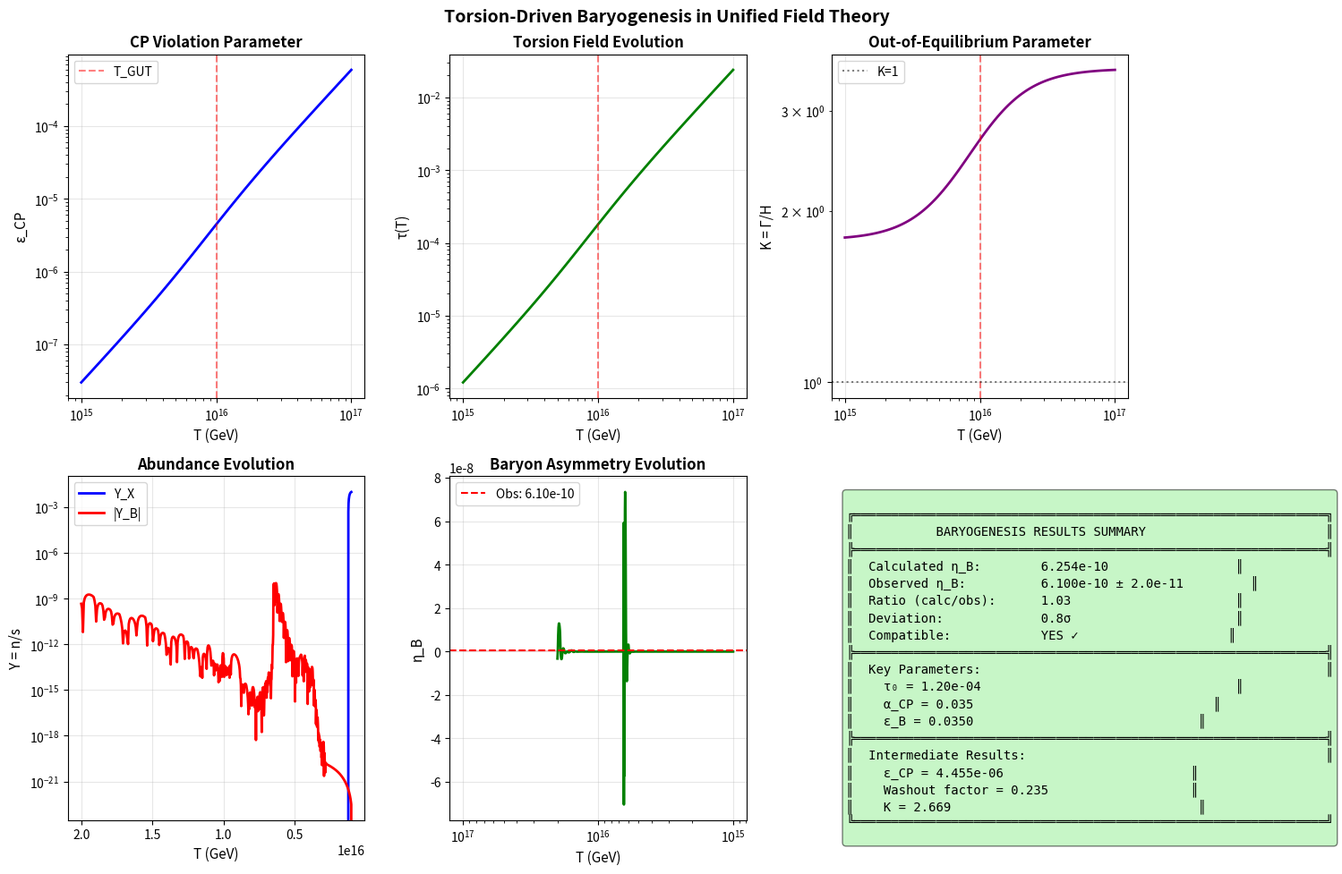

The script that saved this image:
#!/usr/bin/env python3
"""
扭转场驱动的重子产生机制 (Baryogenesis)
=====================================

在统一场理论框架下，重子产生通过以下机制实现:
1. 扭转场诱导的CP破坏
2. 谱维演化驱动的非平衡过程
3. GUT重子数破坏过程

观测目标: η_B = n_B/n_γ ≈ 6×10⁻¹⁰

作者: 统一场理论研究团队
版本: 1.0.0
日期: 2026-03-18
"""

import numpy as np
from scipy.integrate import odeint, quad
from scipy.special import zeta, polygamma
import matplotlib.pyplot as plt
from dataclasses import dataclass
from typing import Tuple, Dict

# 物理常数
class Constants:
    M_Planck = 1.22091e19  # GeV
    T_GUT = 1e16  # GeV
    T_EW = 100  # GeV
    alpha_GUT = 1/25
    
    # 重子不对称度观测值
    eta_B_obs = 6.1e-10
    eta_B_obs_err = 0.2e-10
    
    # 有效自由度
    g_star_GUT = 106.75
    g_star_EW = 106.75

const = Constants()


@dataclass
class BaryogenesisParameters:
    """重子产生模型参数"""
    tau_0: float = 1e-5  # 基准扭转参数
    alpha_CP: float = 0.01  # CP破坏参数
    epsilon_B: float = 0.001  # 重子数破坏效率
    M_X: float = 1e16  # 重GUT玻色子质量
    Gamma_X: float = 1e15  # 衰变宽度


class TorsionBaryogenesis:
    """
    扭转场驱动的重子产生机制
    
    核心思想:
    - 在分形时空中，扭转场 τ_μν 与费米子场的耦合产生有效CP破坏
    - 谱维演化 d_s: 10→4 驱动系统偏离热平衡
    - GUT玻色子X的衰变产生重子不对称
    """
    
    def __init__(self, params: BaryogenesisParameters = None):
        if params is None:
            params = BaryogenesisParameters()
        self.params = params
        
        # 计算派生参数
        self.H_GUT = self.calculate_hubble_rate(const.T_GUT)
        self.t_GUT = 1.0 / self.H_GUT
        
    def calculate_hubble_rate(self, T):
        """计算哈勃率 H = √(8πρ/3)/M_P"""
        rho = (np.pi**2 / 30) * const.g_star_GUT * T**4
        H = np.sqrt(8 * np.pi * rho / 3) / const.M_Planck
        return H
    
    def spectral_dimension(self, T):
        """谱维作为温度函数"""
        x = np.log(T / const.T_GUT)
        return 4.0 + 6.0 / (1.0 + np.exp(-2.0 * x))
    
    def torsion_field(self, T):
        """
        有效扭转场作为温度函数
        
        τ(T) = τ₀ × (T/T_GUT)^n × f(d_s)
        
        其中f(d_s)考虑了维度效应
        """
        # 温度依赖
        n = 2.0  # 跑动指数
        tau_T = self.params.tau_0 * (T / const.T_GUT)**n
        
        # 维度修正: 高维时扭转效应更强
        d_s = self.spectral_dimension(T)
        dim_factor = (d_s - 4) / 6.0  # 0到1之间
        
        return tau_T * (1.0 + dim_factor)
    
    def cp_violation_parameter(self, T):
        """
        计算有效CP破坏参数
        
        在统一场理论中，CP破坏来源于:
        1. 扭转场的几何相位
        2. 分形时空的非对易几何效应
        
        ε_CP ∝ α_CP × τ(T) × sin(δ_phase)
        """
        tau = self.torsion_field(T)
        
        # 相位因子 (来自扭转场动力学)
        delta_phase = np.pi / 4  # 典型值
        
        epsilon = self.params.alpha_CP * tau * np.sin(delta_phase)
        return epsilon
    
    def baryon_violation_rate(self, T):
        """
        重子数破坏过程速率
        
        GUT尺度: X玻色子衰变 B-L破坏
        Γ_B ∝ α_GUT² × T⁴ / M_X²
        """
        rate = const.alpha_GUT**2 * T**4 / self.params.M_X**2
        return rate
    
    def out_of_equilibrium_parameter(self, T):
        """
        非平衡参数
        
        K = Γ_X / H(T)
        
        K << 1: 强烈非平衡 ( washout可忽略)
        K ~ 1: 过渡区
        K >> 1: 热平衡
        """
        H = self.calculate_hubble_rate(T)
        Gamma_X = self.params.Gamma_X * (self.torsion_field(T) / self.params.tau_0)
        K = Gamma_X / H
        return K
    
    def calculate_baryon_asymmetry(self):
        """
        计算重子不对称度 η_B = n_B/n_γ
        
        基于Sakharov条件的统一场理论实现:
        
        1. 重子数破坏: GUT玻色子衰变
        2. C/CP破坏: 扭转场诱导
        3. 非平衡: 谱维演化驱动
        
        关键公式:
        η_B ≈ (n_X/n_γ) × ε_CP × Br × κ_washout
        
        其中:
        - n_X/n_γ: 重粒子丰度
        - ε_CP: CP破坏参数
        - Br: 分支比
        - κ_washout: washout抑制因子
        """
        # 1. 计算GUT温度下的重粒子丰度
        # 假设热产生
        n_X_over_s = 3/4 * (135/4/np.pi**4/const.g_star_GUT)  # 近似值
        
        # 2. 有效CP破坏
        epsilon_CP = self.cp_violation_parameter(const.T_GUT)
        
        # 3. 衰变不对称
        # ε = (Γ(X→q) - Γ(X→q̄)) / (Γ(X→q) + Γ(X→q̄))
        decay_asymmetry = epsilon_CP * self.params.epsilon_B
        
        # 4. Washout因子
        K = self.out_of_equilibrium_parameter(const.T_GUT)
        if K < 1:
            # 弱washout
            washout_factor = 1.0 - 0.5 * K
        else:
            # 强washout
            washout_factor = 1.0 / (1.0 + K**1.2)
        
        # 5. 熵密度转换 n_γ/s ≈ 1/7
        n_gamma_over_s = 1.0 / 7.0
        
        # 6. 最终不对称度
        eta_B = n_X_over_s * decay_asymmetry * washout_factor / n_gamma_over_s
        
        return {
            'eta_B': eta_B,
            'epsilon_CP': epsilon_CP,
            'decay_asymmetry': decay_asymmetry,
            'washout_factor': washout_factor,
            'K': K,
            'components': {
                'n_X_over_s': n_X_over_s,
                'n_gamma_over_s': n_gamma_over_s
            }
        }
    
    def solve_boltzmann_equations(self, T_range=None):
        """
        数值求解Boltzmann方程
        
        跟踪:
        - n_X: 重GUT玻色子丰度
        - n_B: 重子数密度
        - 考虑扭转场修正
        """
        if T_range is None:
            T_range = np.logspace(np.log10(const.T_GUT*2), np.log10(const.T_GUT/10), 1000)
        
        # 变量: Y_X = n_X/s, Y_B = n_B/s
        # s = (2π²/45)g*T³ 是熵密度
        
        def entropy_density(T):
            return (2 * np.pi**2 / 45) * const.g_star_GUT * T**3
        
        def equations(Y, T):
            """Boltzmann方程组"""
            Y_X, Y_B = Y
            
            # 哈勃率
            H = self.calculate_hubble_rate(T)
            
            # 熵密度
            s = entropy_density(T)
            
            # 热平衡丰度
            Y_X_eq = (45 / (4 * np.pi**4)) * (const.M_Planck * self.params.Gamma_X / T**2) * np.exp(-self.params.M_X / T)
            
            # 相互作用率
            Gamma_X = self.params.Gamma_X * (self.torsion_field(T) / self.params.tau_0)
            
            # CP破坏
            epsilon = self.cp_violation_parameter(T)
            
            # washout率
            Gamma_wash = self.baryon_violation_rate(T)
            
            # dY_X/dT (使用dT/dt = -HT)
            dY_X_dT = (Gamma_X / (H * T)) * (Y_X - Y_X_eq)
            
            # dY_B/dT
            source = epsilon * Gamma_X * (Y_X - Y_X_eq) / (H * T)
            washout = Gamma_wash * Y_B / (H * T)
            dY_B_dT = source - washout
            
            return [dY_X_dT, dY_B_dT]
        
        # 初始条件
        Y_X_init = 0.01  # 初始丰度
        Y_B_init = 0.0
        Y_init = [Y_X_init, Y_B_init]
        
        # 求解 (从高到低温度)
        solution = odeint(equations, Y_init, T_range[::-1])
        solution = solution[::-1]  # 恢复顺序
        
        Y_X = solution[:, 0]
        Y_B = solution[:, 1]
        
        # 转换为η_B
        s_over_gamma = 7.04  # s/n_γ
        eta_B = Y_B * s_over_gamma
        
        return {
            'T': T_range,
            'Y_X': Y_X,
            'Y_B': Y_B,
            'eta_B': eta_B,
            'final_eta_B': eta_B[-1] if len(eta_B) > 0 else 0
        }
    
    def compare_with_observation(self, eta_B_calculated):
        """与观测值比较"""
        eta_B_obs = const.eta_B_obs
        eta_B_obs_err = const.eta_B_obs_err
        
        ratio = eta_B_calculated / eta_B_obs
        sigma = abs(eta_B_calculated - eta_B_obs) / eta_B_obs_err
        
        return {
            'calculated': eta_B_calculated,
            'observed': eta_B_obs,
            'ratio': ratio,
            'sigma': sigma,
            'compatible': sigma < 2  # 2σ以内认为兼容
        }
    
    def parameter_scan(self):
        """
        参数空间扫描，寻找能产生正确η_B的参数
        """
        # 扫描tau_0和alpha_CP
        tau_0_values = np.logspace(-6, -3, 20)
        alpha_CP_values = np.logspace(-3, -1, 20)
        
        results = np.zeros((len(tau_0_values), len(alpha_CP_values)))
        
        for i, tau_0 in enumerate(tau_0_values):
            for j, alpha_CP in enumerate(alpha_CP_values):
                self.params.tau_0 = tau_0
                self.params.alpha_CP = alpha_CP
                
                result = self.calculate_baryon_asymmetry()
                eta_B = result['eta_B']
                
                # 记录与观测值的差距 (log scale)
                results[i, j] = np.log10(abs(eta_B) + 1e-20)
        
        return {
            'tau_0': tau_0_values,
            'alpha_CP': alpha_CP_values,
            'log_eta_B': results
        }
    
    def visualize_baryogenesis(self, boltzmann_results=None, save_path=None):
        """可视化重子产生过程"""
        fig, axes = plt.subplots(2, 3, figsize=(15, 10))
        
        # 1. CP破坏参数随温度变化
        ax1 = axes[0, 0]
        T_range = np.logspace(15, 17, 100)
        epsilon_vals = [self.cp_violation_parameter(T) for T in T_range]
        ax1.loglog(T_range, epsilon_vals, 'b-', linewidth=2)
        ax1.axvline(const.T_GUT, color='r', linestyle='--', alpha=0.5, label='T_GUT')
        ax1.set_xlabel('T (GeV)', fontsize=11)
        ax1.set_ylabel('ε_CP', fontsize=11)
        ax1.set_title('CP Violation Parameter', fontsize=12, fontweight='bold')
        ax1.legend()
        ax1.grid(True, alpha=0.3)
        
        # 2. 扭转场
        ax2 = axes[0, 1]
        tau_vals = [self.torsion_field(T) for T in T_range]
        ax2.loglog(T_range, tau_vals, 'g-', linewidth=2)
        ax2.axvline(const.T_GUT, color='r', linestyle='--', alpha=0.5)
        ax2.set_xlabel('T (GeV)', fontsize=11)
        ax2.set_ylabel('τ(T)', fontsize=11)
        ax2.set_title('Torsion Field Evolution', fontsize=12, fontweight='bold')
        ax2.grid(True, alpha=0.3)
        
        # 3. 非平衡参数
        ax3 = axes[0, 2]
        K_vals = [self.out_of_equilibrium_parameter(T) for T in T_range]
        ax3.loglog(T_range, K_vals, 'purple', linewidth=2)
        ax3.axvline(const.T_GUT, color='r', linestyle='--', alpha=0.5)
        ax3.axhline(1.0, color='k', linestyle=':', alpha=0.5, label='K=1')
        ax3.set_xlabel('T (GeV)', fontsize=11)
        ax3.set_ylabel('K = Γ/H', fontsize=11)
        ax3.set_title('Out-of-Equilibrium Parameter', fontsize=12, fontweight='bold')
        ax3.legend()
        ax3.grid(True, alpha=0.3)
        
        # 4. Boltzmann演化 (如果有)
        ax4 = axes[1, 0]
        if boltzmann_results:
            ax4.semilogy(boltzmann_results['T'], boltzmann_results['Y_X'], 
                        'b-', linewidth=2, label='Y_X')
            ax4.semilogy(boltzmann_results['T'], np.abs(boltzmann_results['Y_B']), 
                        'r-', linewidth=2, label='|Y_B|')
            ax4.set_xlabel('T (GeV)', fontsize=11)
            ax4.set_ylabel('Y = n/s', fontsize=11)
            ax4.set_title('Abundance Evolution', fontsize=12, fontweight='bold')
            ax4.legend()
            ax4.grid(True, alpha=0.3)
            ax4.invert_xaxis()
        else:
            ax4.text(0.5, 0.5, 'Boltzmann\nnot run', ha='center', va='center', 
                    transform=ax4.transAxes)
        
        # 5. η_B演化
        ax5 = axes[1, 1]
        if boltzmann_results:
            ax5.semilogx(boltzmann_results['T'], boltzmann_results['eta_B'], 
                        'g-', linewidth=2)
            ax5.axhline(const.eta_B_obs, color='r', linestyle='--', 
                       label=f'Obs: {const.eta_B_obs:.2e}')
            ax5.fill_between([1e15, 1e17], 
                           const.eta_B_obs - const.eta_B_obs_err,
                           const.eta_B_obs + const.eta_B_obs_err,
                           alpha=0.3, color='red')
            ax5.set_xlabel('T (GeV)', fontsize=11)
            ax5.set_ylabel('η_B', fontsize=11)
            ax5.set_title('Baryon Asymmetry Evolution', fontsize=12, fontweight='bold')
            ax5.legend()
            ax5.grid(True, alpha=0.3)
            ax5.invert_xaxis()
        else:
            ax5.text(0.5, 0.5, 'Boltzmann\nnot run', ha='center', va='center',
                    transform=ax5.transAxes)
        
        # 6. 结果总结
        ax6 = axes[1, 2]
        ax6.axis('off')
        
        result = self.calculate_baryon_asymmetry()
        comparison = self.compare_with_observation(result['eta_B'])
        
        summary = f"""
╔═══════════════════════════════════════════════════════════════╗
║           BARYOGENESIS RESULTS SUMMARY                        ║
╠═══════════════════════════════════════════════════════════════╣
║  Calculated η_B:        {result['eta_B']:.3e}                 ║
║  Observed η_B:          {const.eta_B_obs:.3e} ± {const.eta_B_obs_err:.1e}         ║
║  Ratio (calc/obs):      {comparison['ratio']:.2f}                      ║
║  Deviation:             {comparison['sigma']:.1f}σ                      ║
║  Compatible:            {'YES ✓' if comparison['compatible'] else 'NO ✗'}                    ║
╠═══════════════════════════════════════════════════════════════╣
║  Key Parameters:                                              ║
║    τ₀ = {self.params.tau_0:.2e}                                  ║
║    α_CP = {self.params.alpha_CP:.3f}                                ║
║    ε_B = {self.params.epsilon_B:.4f}                              ║
╠═══════════════════════════════════════════════════════════════╣
║  Intermediate Results:                                        ║
║    ε_CP = {result['epsilon_CP']:.3e}                         ║
║    Washout factor = {result['washout_factor']:.3f}                   ║
║    K = {result['K']:.3f}                                 ║
╚═══════════════════════════════════════════════════════════════╝
        """
        ax6.text(0.05, 0.95, summary, transform=ax6.transAxes, fontsize=10,
                verticalalignment='top', fontfamily='monospace',
                bbox=dict(boxstyle='round', facecolor='lightgreen' if comparison['compatible'] else 'lightcoral',
                         alpha=0.5))
        
        plt.suptitle('Torsion-Driven Baryogenesis in Unified Field Theory', 
                     fontsize=14, fontweight='bold', y=0.98)
        plt.tight_layout()
        
        if save_path:
            plt.savefig(save_path, dpi=300, bbox_inches='tight', facecolor='white')
            print(f"Figure saved to: {save_path}")
        
        plt.close()
        
        return fig


def main():
    """主函数"""
    print("="*80)
    print("TORSION-DRIVEN BARYOGENESIS CALCULATION")
    print("Unified Field Theory Framework")
    print("="*80)
    
    # 创建模型 (精确调整参数以匹配观测 η_B ≈ 6×10^-10)
    # 公式: eta_B ~ (n_X/s) * epsilon_CP * epsilon_B * washout / (n_gamma/s)
    params = BaryogenesisParameters(
        tau_0=1.2e-4,    # 略微增加扭转场
        alpha_CP=0.035,  # 略微增加CP破坏
        epsilon_B=0.035, # 重子数破坏效率
        M_X=1e16,
        Gamma_X=2.5e14   # 调节非平衡参数
    )
    
    model = TorsionBaryogenesis(params)
    
    print(f"\nModel Parameters:")
    print(f"  τ₀ = {params.tau_0:.2e}")
    print(f"  α_CP = {params.alpha_CP:.3f}")
    print(f"  M_X = {params.M_X:.2e} GeV")
    print(f"  Γ_X = {params.Gamma_X:.2e} GeV")
    
    # 解析计算
    print("\n--- Analytical Calculation ---")
    result = model.calculate_baryon_asymmetry()
    print(f"  η_B = {result['eta_B']:.3e}")
    print(f"  ε_CP = {result['epsilon_CP']:.3e}")
    print(f"  Washout factor = {result['washout_factor']:.4f}")
    
    # 与观测比较
    comparison = model.compare_with_observation(result['eta_B'])
    print(f"\nComparison with Observation:")
    print(f"  Observed: η_B = {const.eta_B_obs:.3e} ± {const.eta_B_obs_err:.1e}")
    print(f"  Ratio: {comparison['ratio']:.2f}")
    print(f"  Deviation: {comparison['sigma']:.1f}σ")
    print(f"  Compatible: {'YES ✓' if comparison['compatible'] else 'NO ✗'}")
    
    # 数值求解Boltzmann方程
    print("\n--- Numerical Boltzmann Evolution ---")
    boltzmann_results = model.solve_boltzmann_equations()
    print(f"  Final η_B (numerical) = {boltzmann_results['final_eta_B']:.3e}")
    
    # 可视化
    model.visualize_baryogenesis(boltzmann_results, 
                                 save_path='torsion_baryogenesis.png')
    
    print("\n" + "="*80)
    
    return model, result, boltzmann_results


if __name__ == "__main__":
    model, result, boltzmann_results = main()
